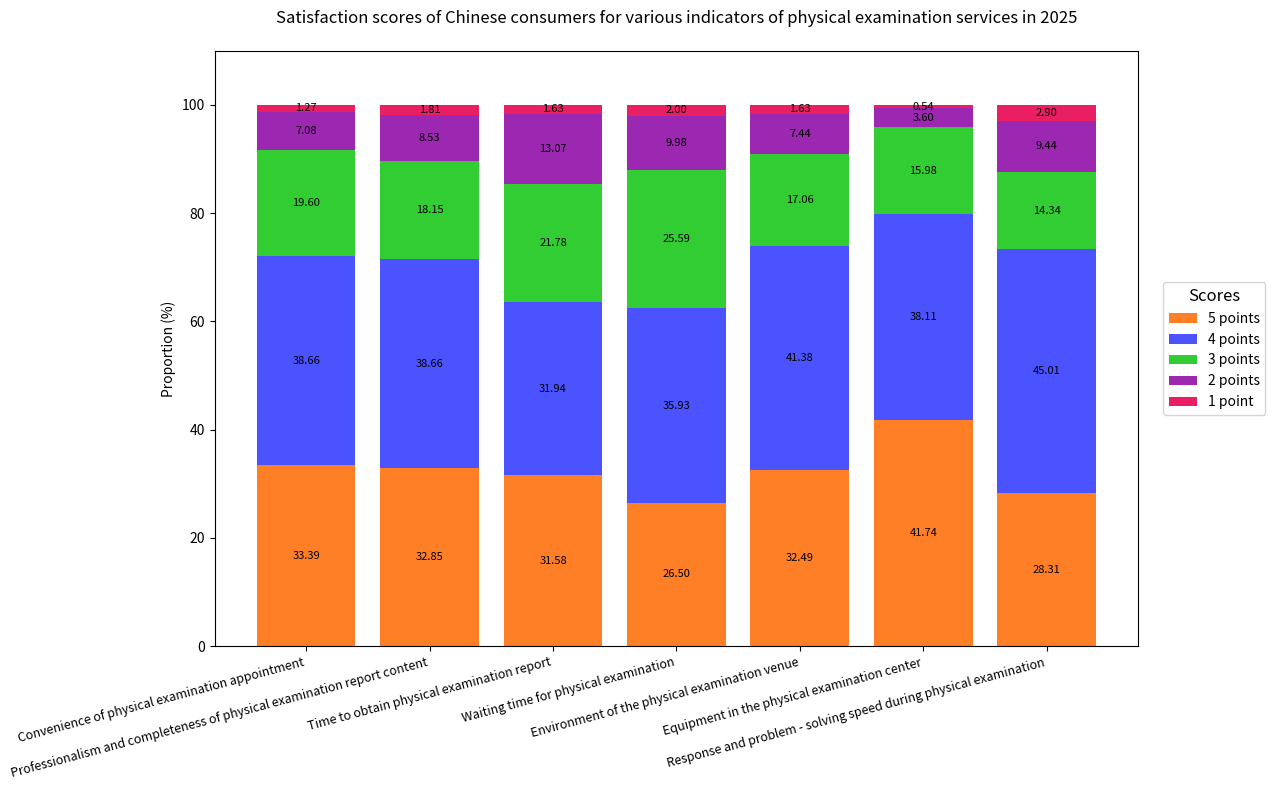

The matplotlib source for this figure:
import matplotlib.pyplot as plt
import numpy as np

# Physical examination service indicators
indicators = ["Convenience of physical examination appointment", "Professionalism and completeness of physical examination report content", "Time to obtain physical examination report", 
              "Waiting time for physical examination", "Environment of the physical examination venue", "Equipment in the physical examination center", "Response and problem - solving speed during physical examination"]
# Proportions of each score (5 points, 4 points, 3 points, 2 points, 1 point)
data = np.array([
    [33.39, 38.66, 19.60, 7.08, 1.27],
    [32.85, 38.66, 18.15, 8.53, 1.81],
    [31.58, 31.94, 21.78, 13.07, 1.63],
    [26.50, 35.93, 25.59, 9.98, 2.00],
    [32.49, 41.38, 17.06, 7.44, 1.63],
    [41.74, 38.11, 15.98, 3.60, 0.54],
    [28.31, 45.01, 14.34, 9.44, 2.90]
])
# Colors corresponding to scores
colors = ['#FF7F27', '#4B53FF', '#32CD32', '#9C27B0', '#E91E63']
scores = ["5 points", "4 points", "3 points", "2 points", "1 point"]

# 增大画布宽度以容纳外侧图例
fig, ax = plt.subplots(figsize=(14, 8))
bottom = np.zeros(len(indicators))

for i in range(data.shape[1]):
    ax.bar(indicators, data[:, i], bottom=bottom, color=colors[i], label=scores[i])
    # Add numerical annotations
    for j in range(len(indicators)):
        ax.text(j, bottom[j] + data[j, i] / 2, f'{data[j, i]:.2f}', 
                ha='center', va='center', fontsize=8)
    bottom += data[:, i]

ax.set_ylabel('Proportion (%)', fontsize=10)
ax.set_title('Satisfaction scores of Chinese consumers for various indicators of physical examination services in 2025', fontsize=12, pad=20)

# 将图例放在右侧外侧
ax.legend(
    loc='center left',  # 图例的锚点为左中部
    bbox_to_anchor=(1.02, 0.5),  # 锚点位置：右侧边界外2%，垂直居中
    fontsize=10,
    title="Scores",  # 图例标题
    title_fontsize=12
)

plt.xticks(rotation=15, ha='right', fontsize=9)  # 调整x轴标签字体大小
plt.ylim(0, 110)  # 预留顶部空间避免标注溢出
plt.tight_layout()
plt.subplots_adjust(right=0.8)  # 调整右侧边距，为图例留出空间
plt.show()
